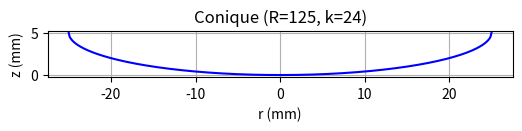
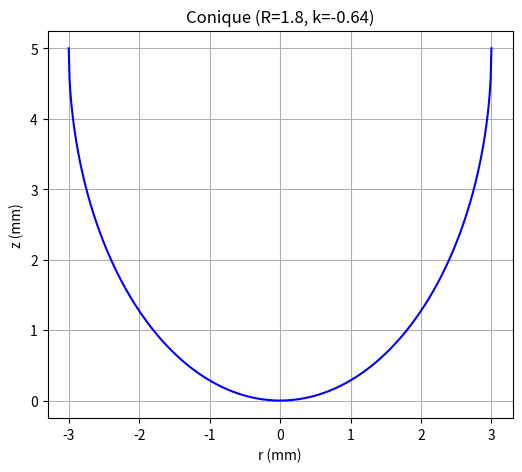

Source code (Python) for these figures, in order:
"""
[redacted]
Conic Surface Visualization Tool

This script provides functionality to visualize conic surfaces commonly used in optics,
based on their radius of curvature (R) and conic constant (k).

Main features:
1. Draw conic sections including:
   - Ellipses (k > -1)
   - Parabolas (k = -1)
   - Hyperbolas (k < -1)

2. Implementation using the Zemax formula:
   z = (r²)/(R * (1 + sqrt(1 - (1+k)(r²/R²))))
Parameters:
    R: Radius of curvature at the vertex
    k: Conic constant
    n: Number of points to generate along the conic curve (default is 500)

Examples:
    draw_conic(R=125, k=24)    # Oblate ellipsoid
    draw_conic(R=1.8, k=-0.64) # Prolate ellipsoid

"""

import numpy as np
import matplotlib.pyplot as plt

def draw_conic(R, k, n=500):
    """
    Trace une conique (ellipse si k > -1) à partir de R et k.
    """
    # Domaine valide pour r
    if k > -1:  # ellipse
        r_max = R / np.sqrt(1 + k)
    else:
        r_max = R * 2   # valeur arbitraire pour parabole/hyperbole

    r = np.linspace(-r_max, r_max, n)

    # Formule de la conique (Zemax)
    inside = 1 - (1+k) * (r**2 / R**2)
    z = np.zeros_like(r)
    valid = inside >= 0
    z[valid] = (r[valid]**2) / (R * (1 + np.sqrt(inside[valid])))

    # Tracé
    plt.figure(figsize=(6,6))
    plt.plot(r, z, 'b')
    plt.gca().set_aspect("equal")
    plt.xlabel("r (mm)")
    plt.ylabel("z (mm)")
    plt.title(f"Conique (R={R}, k={k})")
    plt.grid(True)
    plt.show()

# Exemple
draw_conic(R=125, k=24)
draw_conic(R=1.8, k=-0.64)
